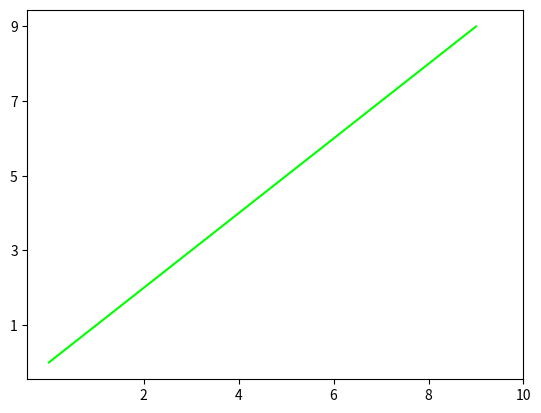

Here is the Python script that generated this plot:
# import required module
import matplotlib.pyplot as plt

# assign coordinates
x = y = [i for i in range(0, 10)]
ax = plt.axes()

# depict illustration
plt.plot(x, y, color="lime")

# setting ticks for x-axis
ax.set_xticks([2, 4, 6, 8, 10])

# setting ticks for y-axis
ax.set_yticks([1, 3, 5, 7, 9])

plt.show()
